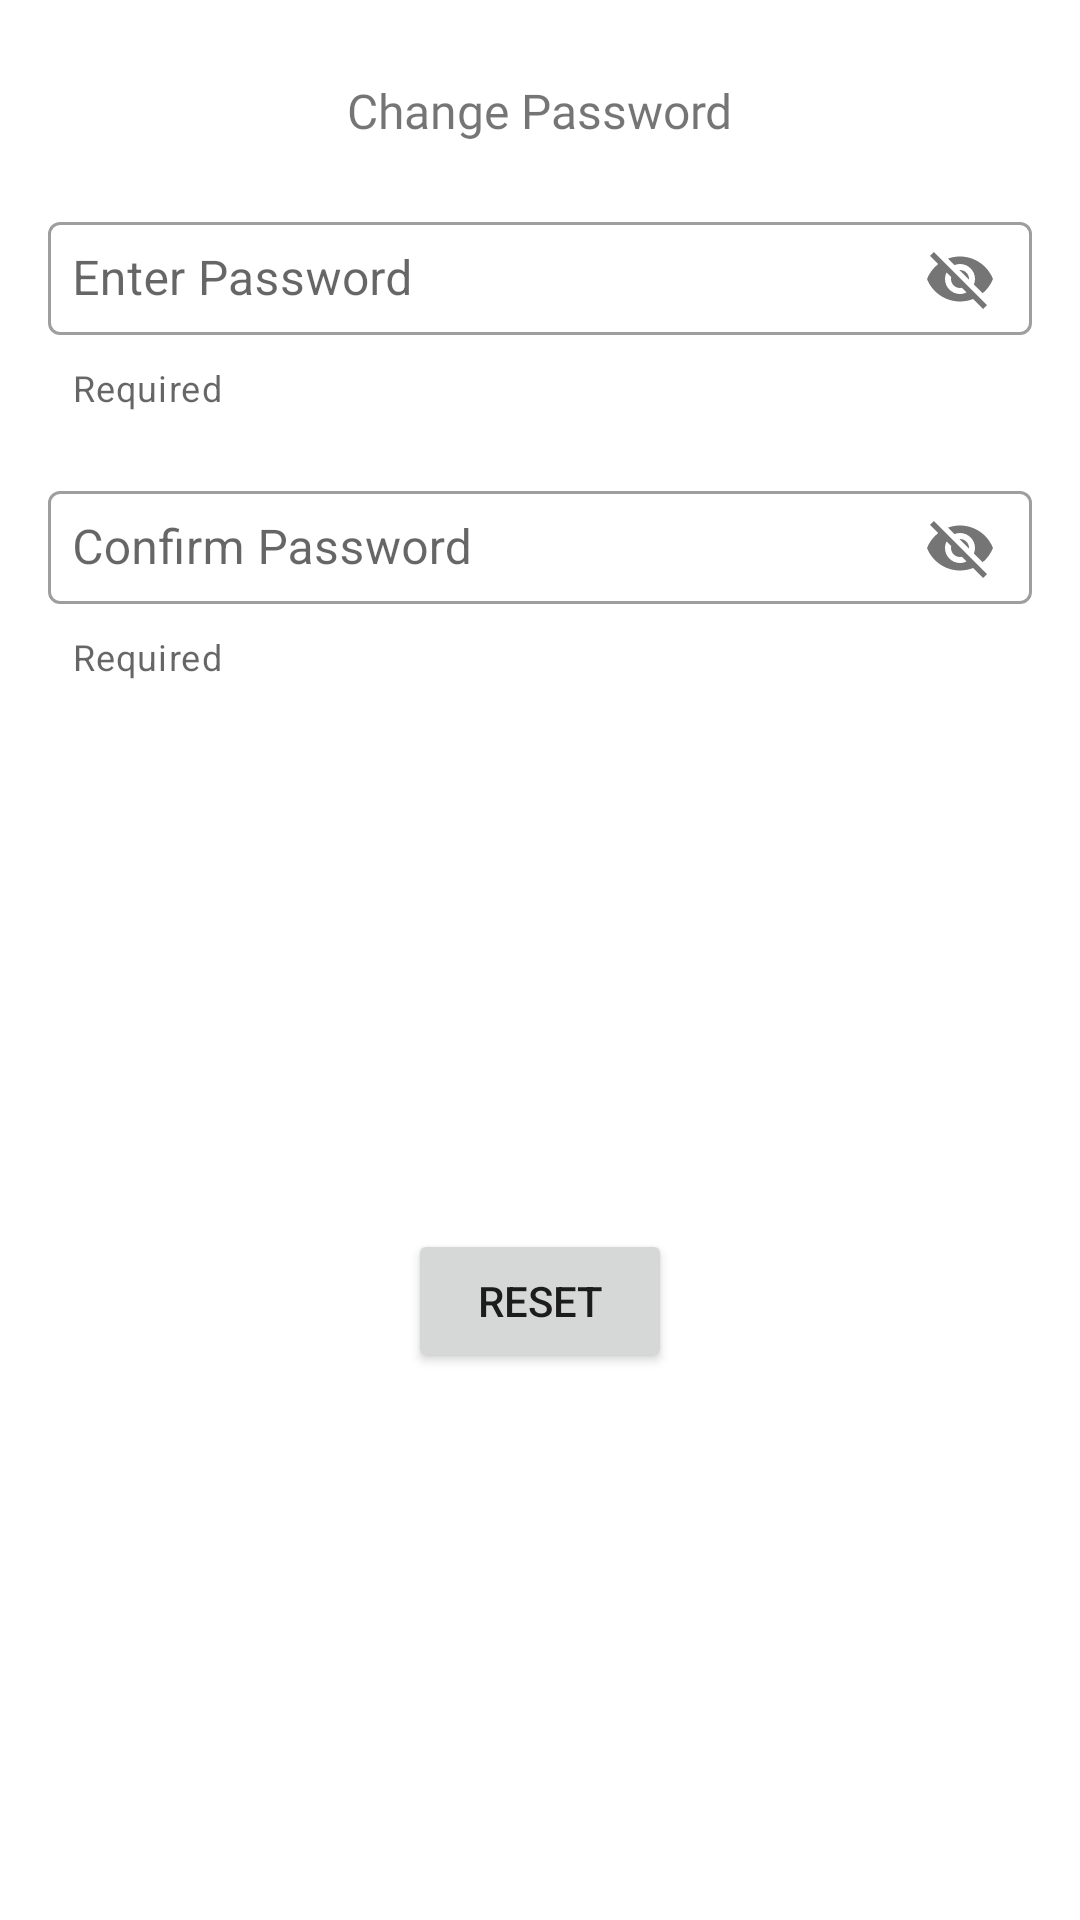

This screen was rendered from an Android layout file. Write that file and the resources it references.
<!-- AndroidManifest.xml: application theme Theme.DecagonAndroid007 -->
<!-- res/layout/fragment_reset_password_dialog.xml -->
<?xml version="1.0" encoding="utf-8"?>
<androidx.constraintlayout.widget.ConstraintLayout xmlns:android="http://schemas.android.com/apk/res/android"
    xmlns:tools="http://schemas.android.com/tools"
    android:layout_width="match_parent"
    android:layout_height="wrap_content"
    xmlns:app="http://schemas.android.com/apk/res-auto"
    tools:context=".ui.ResetPasswordDialog">

    <com.google.android.material.textfield.TextInputLayout
        android:id="@+id/firstNameLayout"
        style="@style/Widget.MaterialComponents.TextInputLayout.OutlinedBox"
        android:layout_width="match_parent"
        android:layout_height="wrap_content"
        android:layout_marginTop="@dimen/default_margin"
        android:layout_marginHorizontal="@dimen/default_margin"
        android:hint="@string/enter_password"
        app:passwordToggleEnabled="true"
        app:errorEnabled="true"
        app:helperText="Required"
        app:helperTextEnabled="true"
        app:layout_constraintEnd_toEndOf="parent"
        app:layout_constraintStart_toStartOf="parent"
        app:layout_constraintTop_toBottomOf="@+id/textView">

        <com.google.android.material.textfield.TextInputEditText
            android:id="@+id/setPassword"
            android:layout_width="match_parent"
            android:layout_height="wrap_content"
            android:drawableStart="@drawable/ic_baseline_lock_open_24"
            android:drawablePadding="@dimen/default_margin_small"
            android:inputType="text"
            android:padding="@dimen/default_margin_small" />

    </com.google.android.material.textfield.TextInputLayout>

    <com.google.android.material.textfield.TextInputLayout
        android:id="@+id/emailAddressLayout"
        style="@style/Widget.MaterialComponents.TextInputLayout.OutlinedBox"
        android:layout_width="match_parent"
        android:layout_height="wrap_content"
        android:layout_margin="@dimen/default_margin"
        android:hint="@string/confirm_password"
        app:passwordToggleEnabled="true"
        app:errorEnabled="true"
        app:helperText="Required"
        app:helperTextEnabled="true"
        app:layout_constraintEnd_toEndOf="parent"
        app:layout_constraintStart_toStartOf="parent"
        app:layout_constraintTop_toBottomOf="@+id/firstNameLayout">

        <com.google.android.material.textfield.TextInputEditText
            android:id="@+id/confirmPassword"
            android:layout_width="match_parent"
            android:layout_height="wrap_content"
            android:drawableStart="@drawable/ic_baseline_lock_open_24"
            android:drawablePadding="@dimen/default_margin_small"
            android:inputType="textEmailAddress"
            android:padding="@dimen/default_margin_small" />

    </com.google.android.material.textfield.TextInputLayout>

    <TextView
        android:id="@+id/textView"
        android:layout_width="wrap_content"
        android:layout_height="wrap_content"
        android:text="@string/change_password"
        android:layout_marginTop="26dp"
        android:fontFamily="@font/montserrat_alternates_bold"
        android:textSize="16sp"
        app:layout_constraintEnd_toEndOf="parent"
        app:layout_constraintStart_toStartOf="parent"
        app:layout_constraintTop_toTopOf="parent" />

    <Button
        android:id="@+id/btPasswordReset"
        android:layout_width="wrap_content"
        android:layout_height="wrap_content"
        android:layout_marginVertical="@dimen/default_margin_large"
        android:text="@string/reset"
        app:layout_constraintBottom_toBottomOf="parent"
        app:layout_constraintEnd_toEndOf="parent"
        app:layout_constraintStart_toStartOf="parent"
        app:layout_constraintTop_toBottomOf="@+id/emailAddressLayout" />



</androidx.constraintlayout.widget.ConstraintLayout>
<!-- resources referenced by this layout -->
<resources>
  <dimen name="default_margin">16dp</dimen>
  <dimen name="default_margin_large">24dp</dimen>
  <dimen name="default_margin_small">8dp</dimen>
  <string name="change_password">Change Password</string>
  <string name="confirm_password">Confirm Password</string>
  <string name="enter_password">Enter Password</string>
  <string name="reset">RESET</string>
  <style name="Theme.DecagonAndroid007" parent="Theme.MaterialComponents.DayNight.NoActionBar">
          
          <item name="colorPrimary">@color/colorPrimary</item>
          <item name="colorPrimaryVariant">@color/purple_700</item>
          <item name="colorOnPrimary">@color/white</item>
          
          <item name="colorSecondary">@color/teal_200</item>
          <item name="colorSecondaryVariant">@color/teal_700</item>
          <item name="colorOnSecondary">@color/black</item>
          
          <item name="android:statusBarColor" tools:targetApi="l">@color/colorPrimary</item>
          
          <item name="android:textColorSecondary">@color/white</item>
      </style>
  <color name="purple_700">#0288D1</color>
  <color name="white">#FFFFFFFF</color>
  <color name="teal_200">#FF03DAC5</color>
  <color name="teal_700">#FF018786</color>
  <color name="black">#FF000000</color>
  <!-- not gathered from this repository: default colours our renderer supplied (Android Studio template values) -->
  <color name="colorPrimary">#FF6200EE</color>
</resources>
